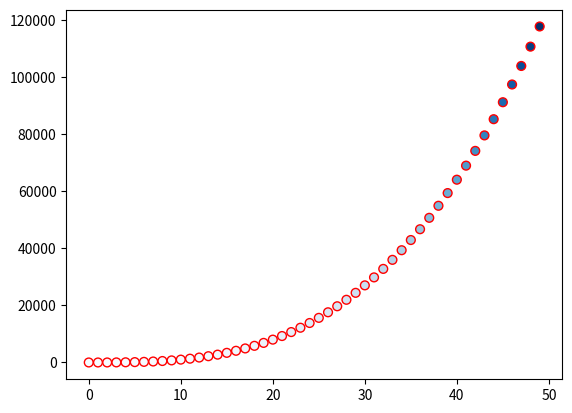

Here is the Python script that generated this plot:
import matplotlib.pyplot as plt

#cube = [x**3 for x in range(3)]
#plt.plot(cube,marker='o')
cube2 = [x**3 for x in range(50)]
numx = [x for x in range(50)]
#plt.plot(numx, cube2,marker='*')
#numx2 = [x for x in range(1000,6000)]
plt.scatter(numx,cube2,c=cube2,cmap=plt.cm.Blues,edgecolors='red',s=40)
plt.show()